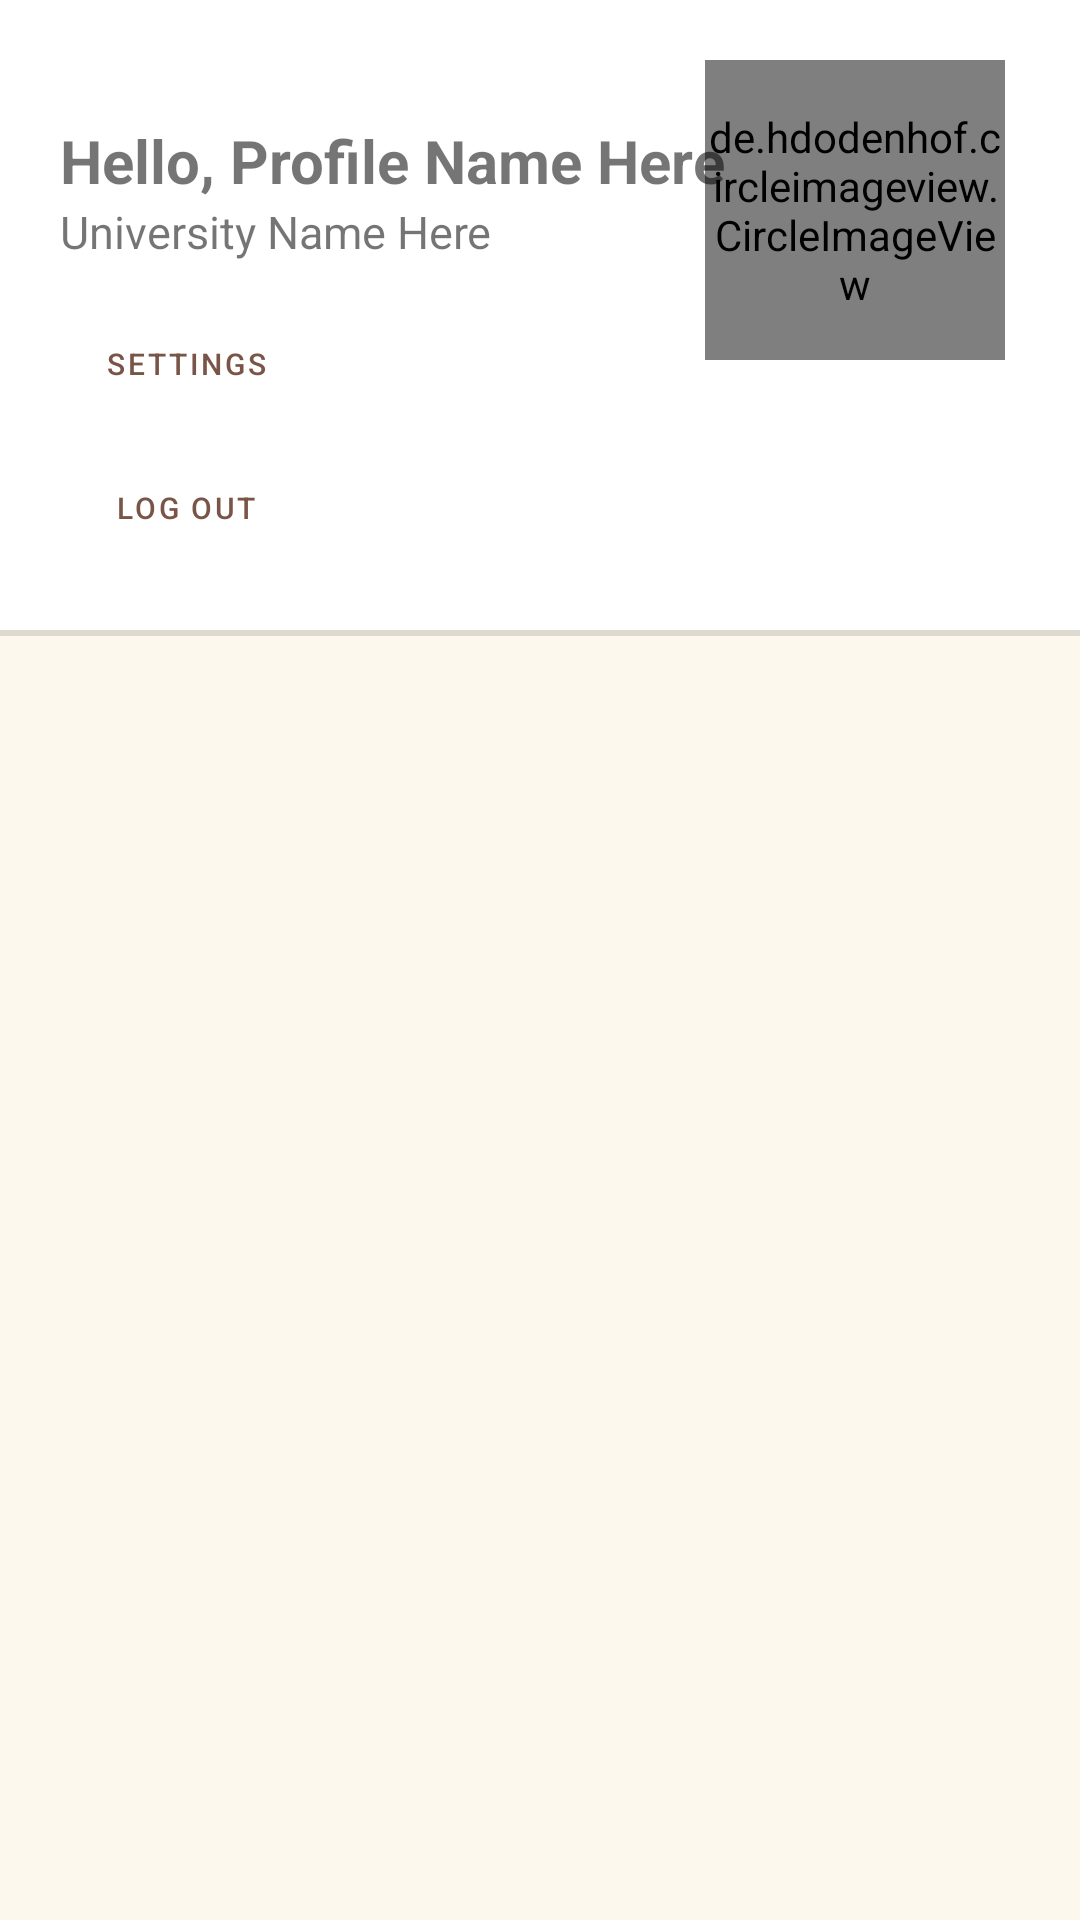

Android layout source for this screen:
<!-- AndroidManifest.xml: application theme Theme.Hackathon_test -->
<!-- res/layout/fragment_profile.xml -->
<?xml version="1.0" encoding="utf-8"?>
<RelativeLayout xmlns:android="http://schemas.android.com/apk/res/android"
    xmlns:tools="http://schemas.android.com/tools"
    android:layout_width="match_parent"
    android:layout_height="match_parent"
    xmlns:app="http://schemas.android.com/apk/res-auto"
    android:background="@color/background"
    tools:context=".Fragments.ProfileFragment">

    <RelativeLayout
        android:id="@+id/rlProfileInfo"
        android:layout_width="match_parent"
        android:layout_height="wrap_content"
        android:layout_alignParentTop="true"
        android:background="#FFFFFF">

        <de.hdodenhof.circleimageview.CircleImageView xmlns:app="http://schemas.android.com/apk/res-auto"
            android:id="@+id/ivImage"
            android:layout_width="100dp"
            android:layout_height="100dp"
            android:layout_alignParentEnd="true"
            android:layout_marginTop="20dp"
            android:layout_marginRight="25dp"
            android:src="@drawable/dummy"
            app:civ_border_color="@color/white"
            app:civ_border_width="2dp" />

        <ImageView
            android:layout_width="100dp"
            android:layout_height="90dp"
            android:layout_below="@+id/ivImage"
            android:layout_alignParentEnd="true"
            android:layout_marginRight="25dp"
            android:scaleType="centerCrop"
            android:src="@drawable/logo" />

        <RelativeLayout
            android:id="@+id/tvIntro"
            android:layout_width="wrap_content"
            android:layout_height="wrap_content"
            android:layout_marginStart="20dp"
            android:layout_marginTop="40dp">

            <TextView
                android:id="@+id/tvHello"
                android:layout_width="wrap_content"
                android:layout_height="wrap_content"
                android:layout_alignParentLeft="true"
                android:layout_alignParentTop="true"
                android:text="Hello, "
                android:textSize="20sp"
                android:textStyle="bold" />

            <TextView
                android:id="@+id/tvProfileName"
                android:layout_width="wrap_content"
                android:layout_height="wrap_content"
                android:layout_toRightOf="@+id/tvHello"
                android:text="Profile Name Here"
                android:textSize="20sp"
                android:textStyle="bold" />

        </RelativeLayout>


        <TextView
            android:id="@+id/tvUniName"
            android:layout_width="wrap_content"
            android:layout_height="wrap_content"
            android:layout_below="@+id/tvIntro"
            android:layout_marginStart="20dp"
            android:text="University Name Here"
            android:textSize="15sp" />


        <Button
            android:id="@+id/btnSettings"
            style="@style/Widget.MaterialComponents.Button.OutlinedButton.Icon"
            android:layout_width="wrap_content"
            android:layout_height="wrap_content"
            android:layout_below="@+id/tvUniName"
            android:layout_marginStart="20dp"
            android:layout_marginTop="10dp"
            android:text="Settings"
            android:textSize="10sp" />

        <Button
            android:id="@+id/btnLogOut"
            style="@style/Widget.MaterialComponents.Button.OutlinedButton.Icon"
            android:layout_width="wrap_content"
            android:layout_height="wrap_content"
            android:layout_below="@+id/btnSettings"
            android:layout_marginStart="20dp"
            android:layout_marginBottom="15dp"
            android:text="Log Out"
            android:textSize="10sp" />


    </RelativeLayout>

    <View
        android:id="@+id/divider"
        android:layout_width="match_parent"
        android:layout_height="2dp"
        android:layout_below="@+id/rlProfileInfo"
        android:background="?android:attr/listDivider" />

    <RelativeLayout
        android:id="@+id/rlAssignmentsSubmitted"
        android:layout_width="match_parent"
        android:layout_height="match_parent"
        android:layout_below="@+id/divider"
        android:background="@color/background">

        <androidx.recyclerview.widget.RecyclerView
            android:id="@+id/rvProfile"
            android:layout_width="match_parent"
            android:layout_height="match_parent" />


    </RelativeLayout>


</RelativeLayout>
<!-- resources referenced by this layout -->
<resources>
  <color name="background">#FDF8EE</color>
  <color name="white">#FFFFFF</color>
  <style name="Theme.Hackathon_test" parent="Theme.MaterialComponents.Light.NoActionBar">
          
          <item name="colorPrimary">@color/purple_500</item>
          <item name="colorPrimaryVariant">@color/purple_700</item>
          <item name="colorOnPrimary">@color/white</item>
          
          <item name="colorSecondary">@color/teal_200</item>
          <item name="colorSecondaryVariant">@color/teal_700</item>
          <item name="colorOnSecondary">@color/black</item>
          
          <item name="android:statusBarColor" tools:targetApi="l">?attr/colorPrimaryVariant</item>
          
      </style>
  <color name="purple_500">#795548</color>
  <color name="purple_700">#795548</color>
  <color name="teal_200">#795548</color>
  <color name="teal_700">#FF018786</color>
  <color name="black">#FF000000</color>
</resources>
